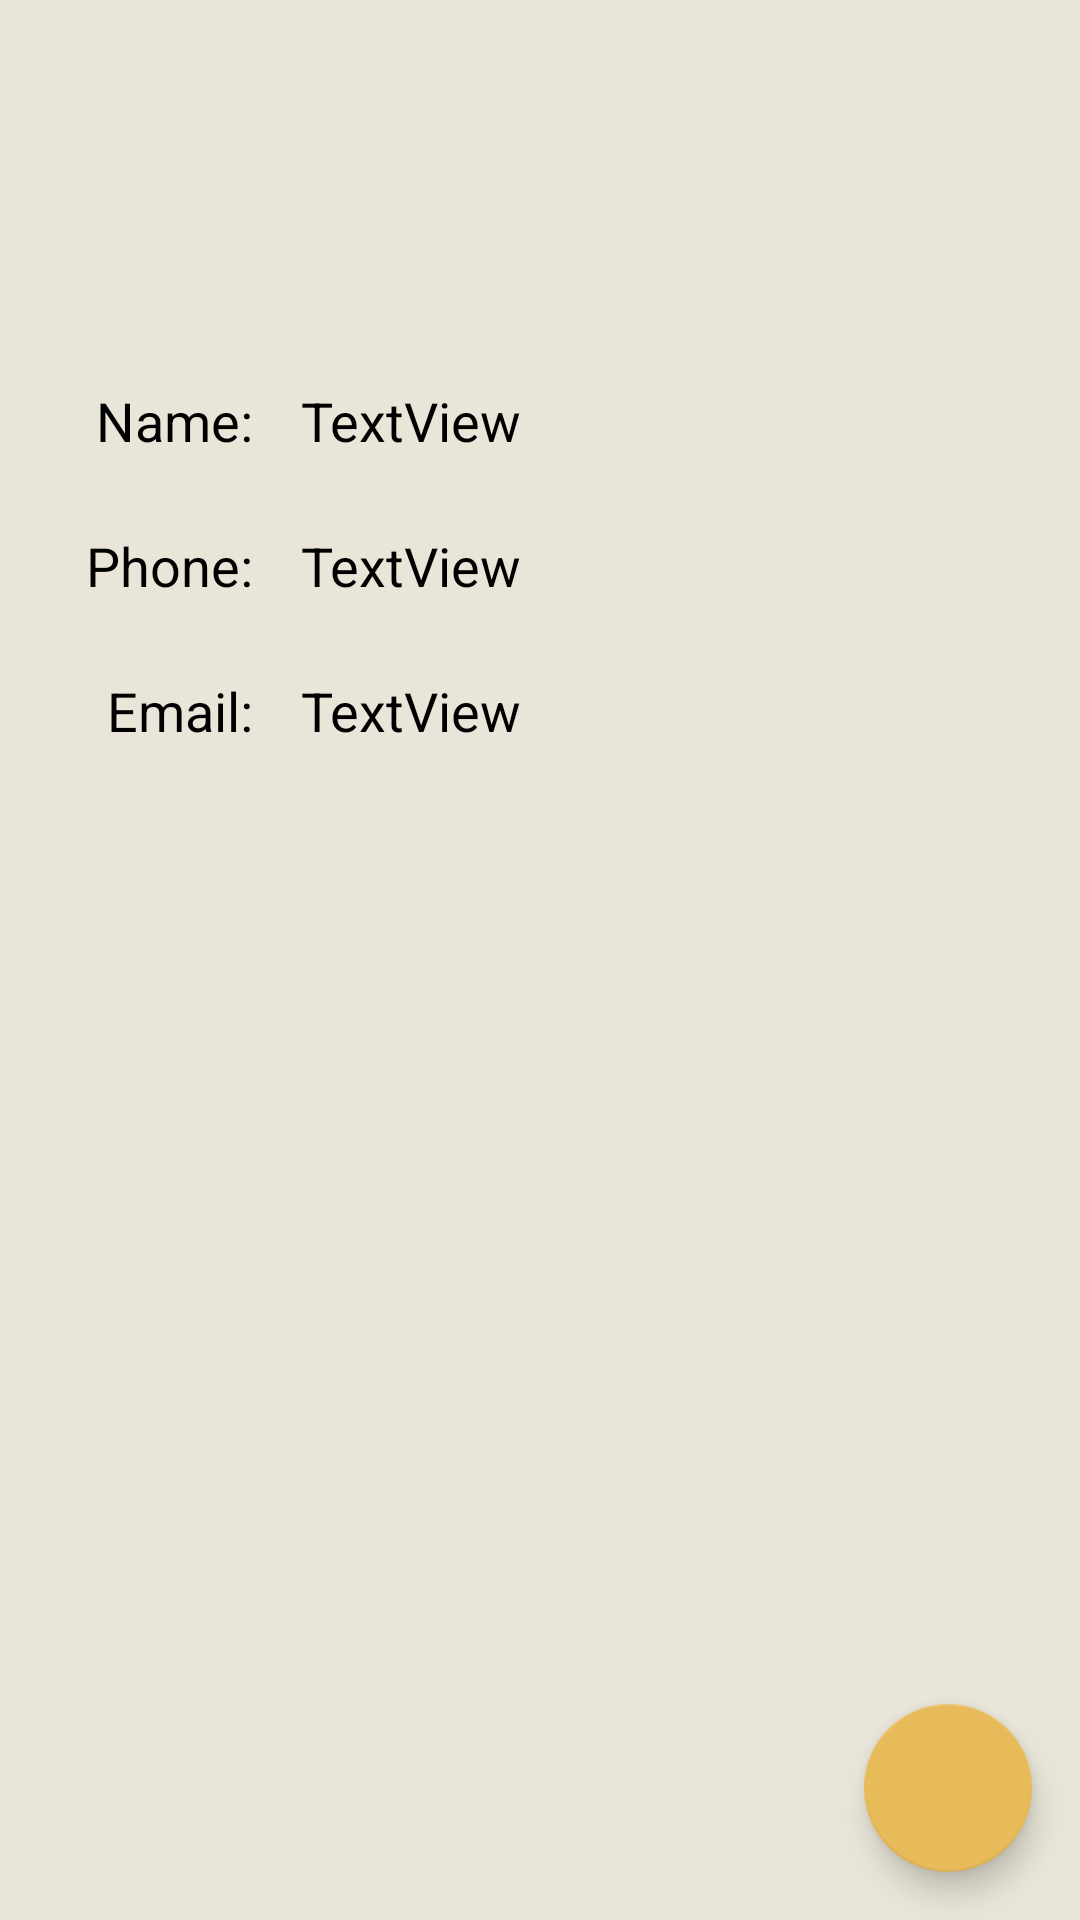

Layout XML and referenced resources for this Android screen:
<!-- AndroidManifest.xml: application theme Theme.C196_StudentCourseTracker_RonMercier -->
<!-- res/layout/activity_instructor_detail.xml -->
<?xml version="1.0" encoding="utf-8"?>
<androidx.coordinatorlayout.widget.CoordinatorLayout xmlns:android="http://schemas.android.com/apk/res/android"
    xmlns:tools="http://schemas.android.com/tools"
    xmlns:app="http://schemas.android.com/apk/res-auto"

    android:layout_width="match_parent"
    android:layout_height="match_parent">


    <androidx.constraintlayout.widget.ConstraintLayout
        android:id="@+id/termDetailFrameLayout"
        android:layout_width="match_parent"
        android:layout_height="match_parent"
        android:background="#E9E6D9">

        <com.google.android.material.appbar.AppBarLayout
            android:id="@+id/appbar"
            android:layout_width="match_parent"
            android:layout_height="wrap_content"
            app:layout_constraintEnd_toEndOf="parent"
            app:layout_constraintStart_toStartOf="parent"
            app:layout_constraintTop_toTopOf="parent"/>

        <TextView
            android:id="@+id/assessmentTypeLabel"
            android:layout_width="wrap_content"
            android:layout_height="wrap_content"
            android:layout_marginStart="32dp"
            android:layout_marginTop="128dp"
            android:text="Name:"
            android:textColor="#000"
            android:textSize="18sp"
            app:layout_constraintStart_toStartOf="parent"
            app:layout_constraintTop_toBottomOf="@+id/appbar" />

        <TextView
            android:id="@+id/assessmentEditDateLabel"
            android:layout_width="wrap_content"
            android:layout_height="wrap_content"
            android:layout_marginTop="24dp"
            android:text="Phone:"
            android:textColor="#000"
            android:textSize="18sp"
            app:layout_constraintEnd_toEndOf="@+id/assessmentTypeLabel"
            app:layout_constraintTop_toBottomOf="@+id/assessmentTypeLabel" />

        <TextView
            android:id="@+id/assessmentTypeTextView"
            android:layout_width="wrap_content"
            android:layout_height="wrap_content"
            android:layout_marginStart="16dp"
            android:text="@string/textview"
            android:textColor="#000"
            android:textSize="18sp"
            app:layout_constraintBottom_toBottomOf="@+id/assessmentTypeLabel"
            app:layout_constraintStart_toEndOf="@+id/assessmentTypeLabel"
            app:layout_constraintTop_toTopOf="@+id/assessmentTypeLabel" />

        <TextView
            android:id="@+id/assessmentDateText"
            android:layout_width="wrap_content"
            android:layout_height="wrap_content"
            android:layout_marginStart="16dp"
            android:text="@string/textview"
            android:textColor="#000"
            android:textSize="18sp"
            app:layout_constraintBottom_toBottomOf="@+id/assessmentEditDateLabel"
            app:layout_constraintStart_toEndOf="@+id/assessmentEditDateLabel"
            app:layout_constraintTop_toTopOf="@+id/assessmentEditDateLabel" />

        <TextView
            android:id="@+id/instructorEmailTextLabel"
            android:layout_width="wrap_content"
            android:layout_height="wrap_content"
            android:layout_marginTop="24dp"
            android:text="Email:"
            android:textColor="#000"
            android:textSize="18sp"
            app:layout_constraintEnd_toEndOf="@+id/assessmentEditDateLabel"
            app:layout_constraintTop_toBottomOf="@+id/assessmentEditDateLabel" />

        <TextView
            android:id="@+id/instructorEmailTextView"
            android:layout_width="wrap_content"
            android:layout_height="wrap_content"
            android:layout_marginStart="16dp"
            android:text="TextView"
            android:textColor="#000"
            android:textSize="18sp"
            app:layout_constraintBottom_toBottomOf="@+id/instructorEmailTextLabel"
            app:layout_constraintStart_toEndOf="@+id/instructorEmailTextLabel"
            app:layout_constraintTop_toTopOf="@+id/instructorEmailTextLabel" />

    </androidx.constraintlayout.widget.ConstraintLayout>

    <com.google.android.material.floatingactionbutton.FloatingActionButton
        android:id="@+id/editAssessmentFAB"
        android:layout_width="wrap_content"
        android:layout_height="wrap_content"
        android:layout_gravity="bottom|end"
        android:layout_margin="16dp"
        android:contentDescription="edit term"
        android:src="@drawable/ic_baseline_edit_36"
        app:backgroundTint="#E7BB59" />
</androidx.coordinatorlayout.widget.CoordinatorLayout>
<!-- resources referenced by this layout -->
<resources>
  <string name="textview">TextView</string>
  <style name="Theme.C196_StudentCourseTracker_RonMercier" parent="Theme.MaterialComponents.DayNight.DarkActionBar">
          
          <item name="colorPrimary">@color/primaryDarkColor</item>
          <item name="colorPrimaryVariant">@color/primaryLightColor</item>
          <item name="colorOnPrimary">@color/darkBG</item>
          
          <item name="colorSecondary">@color/secondaryDarkColor</item>
          <item name="colorSecondaryVariant">@color/secondaryLightColor</item>
          <item name="colorOnSecondary">@color/darkBG</item>
          
          <item name="android:statusBarColor" tools:targetApi="l">?attr/colorPrimaryVariant</item>
          
      </style>
  <color name="primaryDarkColor">#4486A1</color>
  <color name="primaryLightColor">#e5ffff</color>
  <color name="darkBG">#1B1B1B</color>
  <color name="secondaryDarkColor">#94af76</color>
  <color name="secondaryLightColor">#f8ffd7</color>
</resources>
